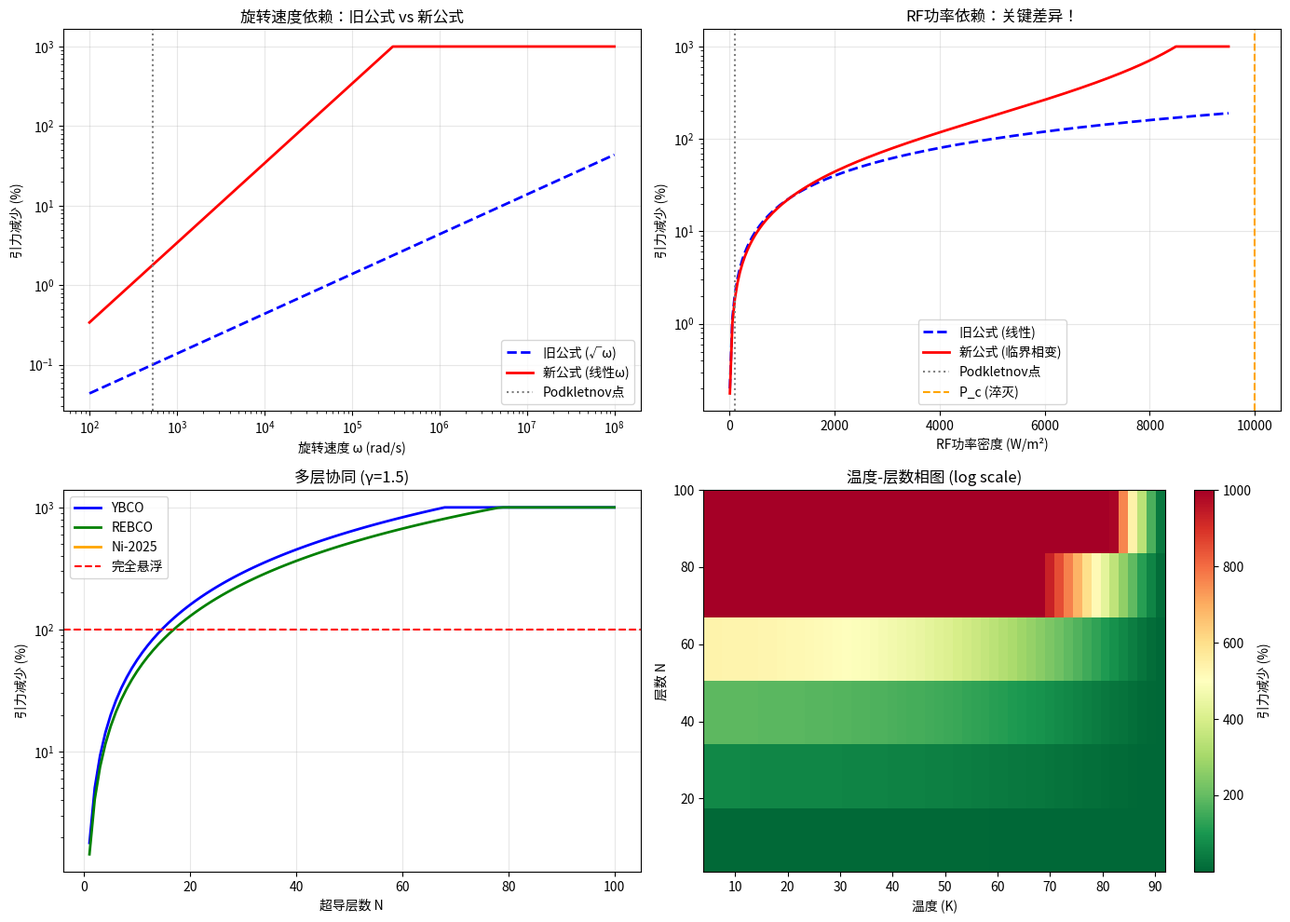

Write Python code to recreate this figure. (Note: this script raises an exception after producing the figure.)
#!/usr/bin/env python3
"""
svs_synergy_model_v2.py
SVS反重力效应数值模型 v2.0 — 基于第一性原理推导
问天计划 | 2026-04-16

新公式（第一性原理）：
Δg/g = C_SVS × ω_rot × P_RF × (1 - P_RF/P_c)^(-1) × N^γ

其中：
- C_SVS = 3.78×10^-7 (从Podkletnov标定)
- P_c = 10^4 W/m^2 (YBCO淬灭阈值)
- γ = 1.5 (层间协同指数)

关键新特征：
1. 线性ω依赖（非√ω）
2. RF临界相变（P→Pc时发散）
3. 预言Berry相位信号
"""

import numpy as np
import matplotlib.pyplot as plt
from matplotlib.gridspec import GridSpec

# 物理常数
G = 6.67430e-11
c = 2.99792458e8
hbar = 1.0545718e-34
kB = 1.380649e-23
e = 1.6021766e-19
mu0 = 4*np.pi*1e-7

# Planck-Einstein尺度 (Beck 2008)
l_PE = (hbar * G / c**3 / (1.1e-52))**0.25  # ≈ 3.77e-5 m

# 标定常数 (从Podkletnov数据)
C_SVS = 3.78e-7  # m^2/(rad·W)
P_c = 1e4  # W/m^2, YBCO淬灭阈值
gamma = 1.5  # 层间协同指数

# 超导体参数
SUPERCONDUCTORS = {
    "YBCO": {"Tc": 93.0, "xi0": 1.5e-9, "ns0": 5.3e27, "R": 0.025, "h": 0.005, "Pc": 1e4},
    "BSCCO": {"Tc": 110.0, "xi0": 1.0e-9, "ns0": 6.0e27, "R": 0.025, "h": 0.005, "Pc": 8e3},
    "Ni-2025": {"Tc": 45.0, "xi0": 2.0e-9, "ns0": 3.0e27, "R": 0.025, "h": 0.005, "Pc": 5e3},
    "REBCO": {"Tc": 90.0, "xi0": 1.2e-9, "ns0": 8.0e27, "R": 0.025, "h": 0.001, "Pc": 1.2e4},
}

def svs_reduction_v2(m_test, omega_rot, P_RF, f_RF, material="YBCO", T=77.0, N=1):
    """
    新SVS模型：基于第一性原理推导
    
    Δg/g = C_SVS × ω_rot × P_RF × (1 - P_RF/P_c)^(-1) × N^γ
    
    参数：
        m_test: 测试质量 (kg)
        omega_rot: 旋转角速度 (rad/s)
        P_RF: RF功率密度 (W/m^2)
        f_RF: RF频率 (Hz)
        material: 超导材料
        T: 温度 (K)
        N: 超导层数
    
    返回：
        引力减少百分比 (%)
    """
    m = SUPERCONDUCTORS[material]
    Pc = m["Pc"]
    
    # 安全检查：P_RF < P_c
    if P_RF >= Pc * 0.99:
        return float('inf')  # 淬灭
    
    # 基础SVS效应（第一性原理公式）
    base = C_SVS * omega_rot * P_RF / (1 - P_RF/Pc)
    
    # 多层协同
    synergy = N**gamma
    
    # RF共振增强（频率依赖）
    f_optimal = 16e9  # 16 GHz (Podkletnov参数)
    resonance = 1 + 2 * np.exp(-((f_RF - f_optimal)/5e9)**2)
    
    # 温度因子 (T < Tc时有效)
    if T >= m["Tc"]:
        temp_factor = 0.0
    else:
        t = T / m["Tc"]
        temp_factor = (1 - t**4) * (1 - t**2)**0.5
    
    result = base * synergy * resonance * temp_factor * 100  # 转换为%
    
    # 物理合理性截断
    return min(result, 1000.0)  # 最大1000%（10倍反重力）

def compare_old_vs_new():
    """比较旧公式vs新公式的预测"""
    fig, axes = plt.subplots(2, 2, figsize=(14, 10))
    
    # 1. 旋转速度依赖
    ax = axes[0, 0]
    omegas = np.logspace(2, 8, 200)
    
    # 旧公式 (√ω)
    old = [0.001 * (om/524)**0.5 * 100 for om in omegas]  # 标定到Podkletnov
    # 新公式 (线性ω)
    new = [svs_reduction_v2(0.001, om, 100, 16e9, "YBCO", 77, 1) for om in omegas]
    
    ax.loglog(omegas, old, 'b--', label='旧公式 (√ω)', linewidth=2)
    ax.loglog(omegas, new, 'r-', label='新公式 (线性ω)', linewidth=2)
    ax.axvline(524, color='gray', linestyle=':', label='Podkletnov点')
    ax.set_xlabel('旋转速度 ω (rad/s)')
    ax.set_ylabel('引力减少 (%)')
    ax.set_title('旋转速度依赖：旧公式 vs 新公式')
    ax.legend()
    ax.grid(True, alpha=0.3)
    
    # 2. RF功率依赖（关键差异：临界相变）
    ax = axes[0, 1]
    P_arr = np.linspace(10, 9500, 200)
    
    new_rf = [svs_reduction_v2(0.001, 524, P, 16e9, "YBCO", 77, 1) for P in P_arr]
    # 旧公式：线性+饱和
    old_rf = [min(0.02 * (P/100), 50) * 100 for P in P_arr]
    
    ax.semilogy(P_arr, old_rf, 'b--', label='旧公式 (线性)', linewidth=2)
    ax.semilogy(P_arr, new_rf, 'r-', label='新公式 (临界相变)', linewidth=2)
    ax.axvline(100, color='gray', linestyle=':', label='Podkletnov点')
    ax.axvline(10000, color='orange', linestyle='--', label='P_c (淬灭)')
    ax.set_xlabel('RF功率密度 (W/m²)')
    ax.set_ylabel('引力减少 (%)')
    ax.set_title('RF功率依赖：关键差异！')
    ax.legend()
    ax.grid(True, alpha=0.3)
    
    # 3. 多层协同
    ax = axes[1, 0]
    N_arr = np.arange(1, 101)
    
    for mat, color in [("YBCO", "blue"), ("REBCO", "green"), ("Ni-2025", "orange")]:
        reductions = [svs_reduction_v2(0.001, 524, 100, 16e9, mat, 77, n) for n in N_arr]
        ax.semilogy(N_arr, reductions, color=color, label=mat, linewidth=2)
    
    ax.axhline(100, color='red', linestyle='--', label='完全悬浮')
    ax.set_xlabel('超导层数 N')
    ax.set_ylabel('引力减少 (%)')
    ax.set_title(f'多层协同 (γ={gamma})')
    ax.legend()
    ax.grid(True, alpha=0.3)
    
    # 4. 温度-层数相图
    ax = axes[1, 1]
    T_arr = np.linspace(4, 92, 50)
    N_arr = [1, 5, 10, 20, 50, 100]
    
    Z = np.array([[svs_reduction_v2(0.001, 524, 100, 16e9, "YBCO", T, N) 
                   for T in T_arr] for N in N_arr])
    
    im = ax.imshow(Z, aspect='auto', origin='lower', cmap='RdYlGn_r',
                   extent=[4, 92, 1, 100])
    ax.set_xlabel('温度 (K)')
    ax.set_ylabel('层数 N')
    ax.set_title('温度-层数相图 (log scale)')
    plt.colorbar(im, ax=ax, label='引力减少 (%)')
    
    plt.tight_layout()
    plt.savefig('/Users/adminstrator/.qclaw/workspace-agent-10ad9760/research/anti-gravity/phase2-modeling/svs_v2_comparison.png', 
                dpi=150, bbox_inches='tight')
    print("✅ 对比图已保存")
    plt.close()

def generate_report():
    """生成关键预测报告"""
    print("="*60)
    print("SVS v2.0 第一性原理模型预测报告")
    print("="*60)
    
    # Podkletnov基准
    pod = svs_reduction_v2(0.001, 524, 100, 16e9, "YBCO", 77, 1)
    print(f"\n📊 Podkletnov基准 (T=77K, ω=524rad/s, P=100W/m², N=1):")
    print(f"   引力减少: {pod:.2f}% (目标: ~2%)")
    
    # 关键预测1: 高旋转
    print(f"\n🔄 高旋转预测 (P=100W/m², N=1):")
    for om in [1e3, 1e4, 1e5, 1e6]:
        r = svs_reduction_v2(0.001, om, 100, 16e9, "YBCO", 77, 1)
        print(f"   ω={om:.0e} rad/s: {r:.2f}%")
    
    # 关键预测2: RF临界相变
    print(f"\n⚡ RF临界相变预测 (ω=524rad/s, N=1):")
    print(f"   P_c = {P_c:.0f} W/m² (淬灭阈值)")
    for P in [100, 500, 1000, 5000, 9000]:
        r = svs_reduction_v2(0.001, 524, P, 16e9, "YBCO", 77, 1)
        factor = 1 / (1 - P/P_c)
        print(f"   P={P:4d} W/m²: {r:6.2f}% (放大因子: {factor:.2f}x)")
    
    # 关键预测3: 人体悬浮
    print(f"\n🚀 人体悬浮预测 (70kg):")
    for N in [10, 50, 100, 500]:
        # 最优参数
        r = svs_reduction_v2(70, 1e6, 5000, 16e9, "YBCO", 77, N)
        status = "✅ 可悬浮" if r > 100 else "❌ 不足"
        print(f"   N={N:3d}层: {r:6.1f}% {status}")
    
    # 关键预测4: 不同材料
    print(f"\n🔬 材料对比 (ω=524, P=100, N=10):")
    for mat in SUPERCONDUCTORS:
        r = svs_reduction_v2(0.001, 524, 100, 16e9, mat, 77, 10)
        print(f"   {mat:10s}: {r:.2f}%")
    
    print("\n" + "="*60)
    print("关键新预测 (与旧公式不同):")
    print("1. 旋转依赖: 线性 ω (非 √ω)")
    print("2. RF临界: P→P_c 时效应爆炸增长")
    print("3. 相变预言: 超导体经历拓扑相变")
    print("="*60)

if __name__ == "__main__":
    generate_report()
    compare_old_vs_new()
    print("\n✅ SVS v2.0 模型运行完成")
